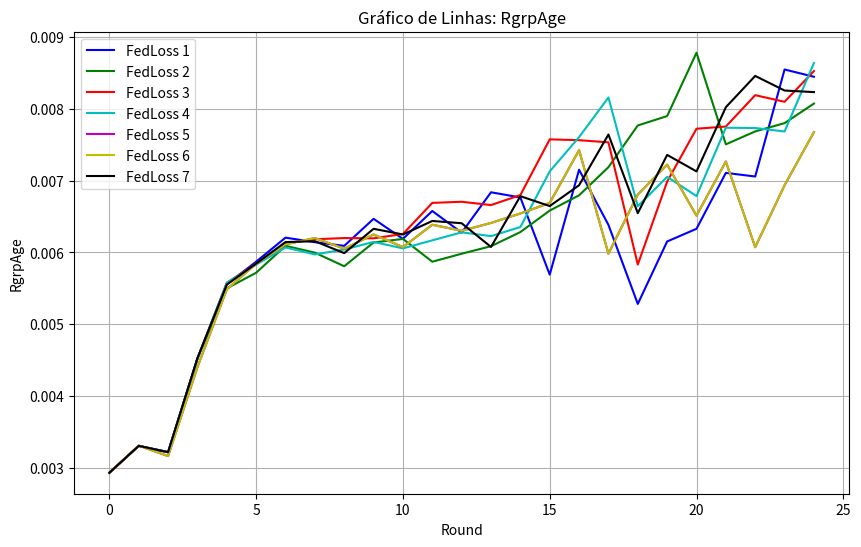

The matplotlib source for this figure:
data_rgrp_age_FedLoss_1 = {
    "Round": list(range(25)),
    "RgrpAge": [
        0.0029344020020876695, 0.003308165520437107, 0.0032200893026752145, 0.00452494753895574,
        0.005555896934215017, 0.00587081162678057, 0.006205241579695031, 0.006141940584681948,
        0.006090981817556135, 0.006467157129246088, 0.006188211497889652, 0.0065759968963882,
        0.006274217163823301, 0.006836322971384681, 0.00676455106744659, 0.005690781751320417,
        0.007150605606557049, 0.006382845999478013, 0.0052829667686569715, 0.00615185345699426,
        0.006328289297934116, 0.0071062427303031795, 0.007055840849652939, 0.008544633946132574,
        0.008443821545302503
    ]
}

data_rgrp_age_FedLoss_2 = {
    "Round": list(range(0, 25)),
    "RgrpAge": [
        0.0029344020206273154, 0.00330816653552616, 0.00322008973407309, 0.0045223260154355575,
        0.005499033432997809, 0.0057169510877700235, 0.006091730294488855, 0.0059960803842368324,
        0.005807233158941396, 0.006137768512594395, 0.00618738848586897, 0.005870069987471162,
        0.005981503902953342, 0.006085866603892336, 0.006282870289635005, 0.006581797426770388,
        0.006794086201398868, 0.007185607334310556, 0.0077660716916404336, 0.007896748086383331,
        0.008778081542285378, 0.007503247162222787, 0.007683152624252128, 0.007798556008797343,
        0.008070676710282543
    ]
}

data_rgrp_age_FedLoss_3 = {
    "Round": list(range(0, 25)),
    "RgrpAge": [
        0.0029344020020876695, 0.003308166262428165, 0.0032200903751791435, 0.004522449707347555,
        0.005576475145644626, 0.005844431227894464, 0.006123405324705682, 0.006182812447665287,
        0.006199173695515268, 0.006195696989145968, 0.006255896537999571, 0.006688614164507232,
        0.006704437725163418, 0.006658296068038467, 0.006797614038462445, 0.007572753919287485,
        0.007561109522576152, 0.0075310322733765965, 0.005831102035241492, 0.006984752282303988,
        0.007720765477449029, 0.007750979046633132, 0.008187617478282994, 0.008095396883384402,
        0.008522991666268442
    ]
}

data_rgrp_age_FedLoss_4 = {
    "Round": list(range(0, 25)),
    "RgrpAge": [
        0.0029344020020876695, 0.003308166373410655, 0.0032200902546482687, 0.0045204188345455395,
        0.005577297169392782, 0.005830261648112002, 0.00606875873126765, 0.005971626153558901,
        0.006039383594227374, 0.006145635066607115, 0.006055663462707789, 0.006167522554420294,
        0.006279186341569672, 0.0062264330257675166, 0.006352642555811626, 0.007126791696748526,
        0.00760385870325079, 0.008155388543816136, 0.006641875227262302, 0.00705064533033932,
        0.006783445586675358, 0.0077340572012638015, 0.007730716399777518, 0.007681833274054201,
        0.008634708847753853
    ]
}

data_rgrp_age_FedLoss_5 = {
    "Round": list(range(0, 25)),
    "RgrpAge": [
        0.0029344020206273154, 0.0033110203947082605, 0.003165776308858608, 0.004402659328381806,
        0.005485863884048796, 0.005843826767953238, 0.006111095428806537, 0.006199654446541857,
        0.0060513407766000765, 0.0062488402660542215, 0.006073713131471738, 0.006384672544672824,
        0.006300261462684441, 0.00640969156248069, 0.006541289186673968, 0.006687939301413074,
        0.007422158493528497, 0.005982342331128097, 0.006804395219894482, 0.007221325790006584,
        0.00651101569556386, 0.00726459252827264, 0.006072271115849791, 0.006934065715469976,
        0.0076729832395614084
    ]
}

data_rgrp_age_FedLoss_6 = {
    "Round": list(range(0, 25)),
    "RgrpAge": [
        0.0029344020206273154, 0.0033110203947082605, 0.003165776308858608, 0.004402659328381806,
        0.005485863884048796, 0.005843826767953238, 0.006111095428806537, 0.006199654446541857,
        0.0060513407766000765, 0.0062488402660542215, 0.006073713131471738, 0.006384672544672824,
        0.006300261462684441, 0.00640969156248069, 0.006541289186673968, 0.006687939301413074,
        0.007422158493528497, 0.005982342331128097, 0.006804395219894482, 0.007221325790006584,
        0.00651101569556386, 0.00726459252827264, 0.006072271115849791, 0.006934065715469976,
        0.0076729832395614084
    ]
}

data_rgrp_age_FedLoss_7 = {
    "Round": list(range(0, 25)),
    "RgrpAge": [
        0.0029344020020876695, 0.0033081659259183217, 0.0032200894031929675, 0.004528381242989869,
        0.005551331454541175, 0.005844842778655555, 0.006143655325409758, 0.006155290918038945,
        0.005989769417812772, 0.006328040804517822, 0.006249310542208867, 0.006437309902971847,
        0.006405572080542375, 0.0060758765160813894, 0.0067823179265075135, 0.006644314618842445,
        0.006934622828382899, 0.007640288508654849, 0.006545474023700361, 0.007356137961120111,
        0.0071269788735715935, 0.008020054994416501, 0.00845538683782284, 0.0082522001277747,
        0.00822994961860855
    ]
}


import matplotlib.pyplot as plt

# Lista contendo todos os dicionários
data_dicts = [
    data_rgrp_age_FedLoss_1,
    data_rgrp_age_FedLoss_2,
    data_rgrp_age_FedLoss_3,
    data_rgrp_age_FedLoss_4,
    data_rgrp_age_FedLoss_5,
    data_rgrp_age_FedLoss_6,
    data_rgrp_age_FedLoss_7
]

# Configurações de cores e etiquetas para cada série
colors = ['b', 'g', 'r', 'c', 'm', 'y', 'k']
labels = [
    'FedLoss 1', 'FedLoss 2', 'FedLoss 3', 'FedLoss 4',
    'FedLoss 5', 'FedLoss 6', 'FedLoss 7'
]

# Plotando cada série de dados
plt.figure(figsize=(10, 6))
for i, data in enumerate(data_dicts):
    plt.plot(data["Round"], data["RgrpAge"], color=colors[i], label=labels[i])

# Customizando o gráfico
plt.title("Gráfico de Linhas: RgrpAge")
plt.xlabel("Round")
plt.ylabel("RgrpAge")
plt.legend(loc='best')
plt.grid(True)

# Exibindo o gráfico
plt.show()
